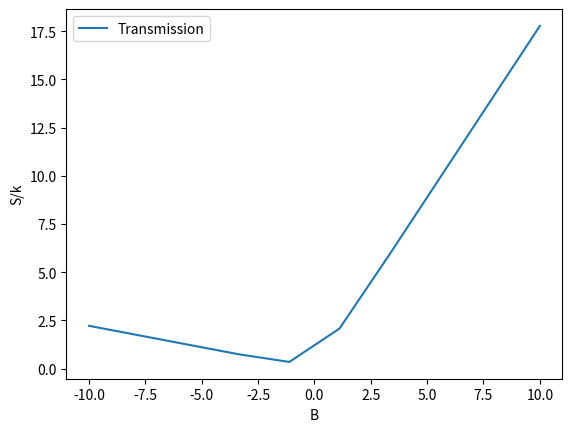

Python code for this plot:
#!/usr/bin/env python3
# -*- coding: utf-8 -*-
"""
Created on Sun Dec  1 19:59:56 2019

@author: noahlefrancois
"""

import numpy as np
import matplotlib.pyplot as plt



def s_k(x):
    #return np.log(np.exp(-1/x)+np.exp(1/x))+(7/9)/x
    return np.log(np.exp(-x)+np.exp(x))+(7/9)*x


x = np.linspace(-10,10,10)

sk = s_k(x)



plt.ylabel('S/k')
plt.xlabel('B')
plt.plot(x, sk, label='Transmission')
plt.legend()

